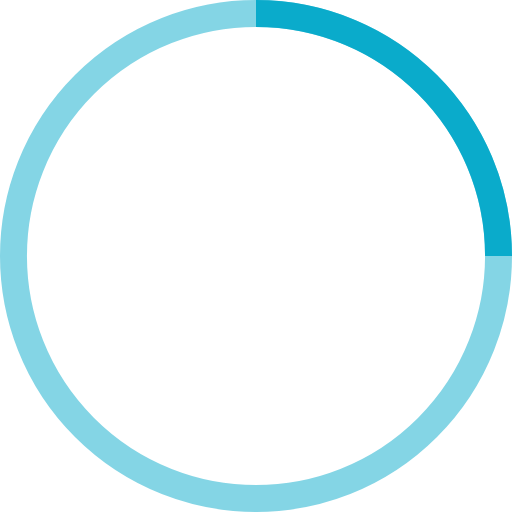
t = 0.00 s
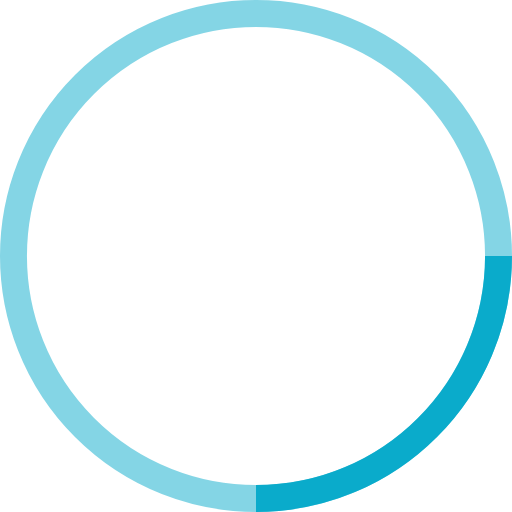
t = 0.25 s
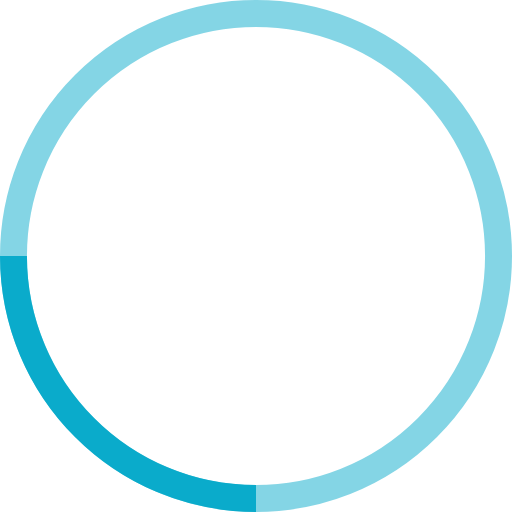
t = 0.50 s
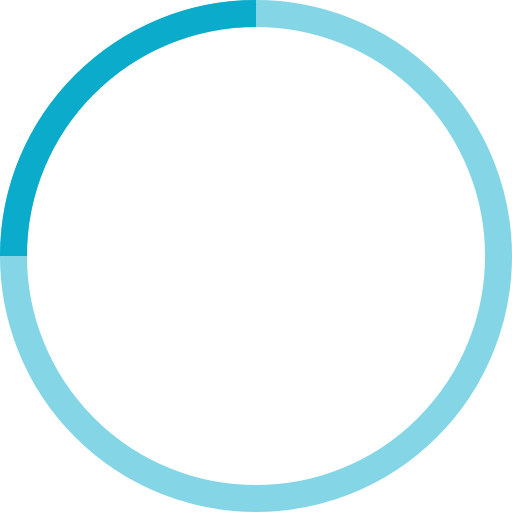
t = 0.75 s

The animated SVG that drew these frames (rendered in a browser with its animation timeline set to each time). Animation: 1 SMIL element (animateTransform=1); one cycle of 1.00 s, repeats indefinitely.

<!-- By Sam Herbert (@sherb), for everyone. More @ http://goo.gl/7AJzbL -->
<svg width="38" height="38" viewBox="0 0 38 38" xmlns="http://www.w3.org/2000/svg" stroke="#0aabcb">
    <g fill="none" fill-rule="evenodd">
        <g transform="translate(1 1)" stroke-width="2">
            <circle stroke-opacity=".5" cx="18" cy="18" r="18"/>
            <path d="M36 18c0-9.94-8.06-18-18-18">
                <animateTransform
                    attributeName="transform"
                    type="rotate"
                    from="0 18 18"
                    to="360 18 18"
                    dur="1s"
                    repeatCount="indefinite"/>
            </path>
        </g>
    </g>
</svg>
